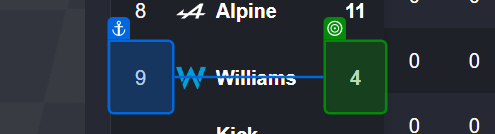
Task: proiect final RPA
Workflow: Main

Step 1: get-text from the element in window 'F1 Standings: Driver and Constructors' Championships | PlanetF1' (chrome.exe)

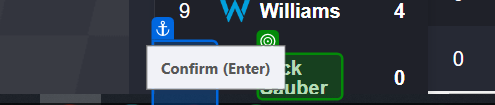
Step 2: get-text from the element 'Kick Sauber' in window 'F1 Standings: Driver and Constructors' Championships | PlanetF1' (chrome.exe)

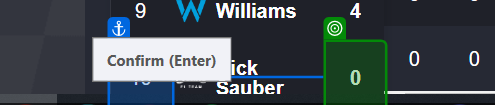
Step 3: get-text from the element in window 'F1 Standings: Driver and Constructors' Championships | PlanetF1' (chrome.exe)

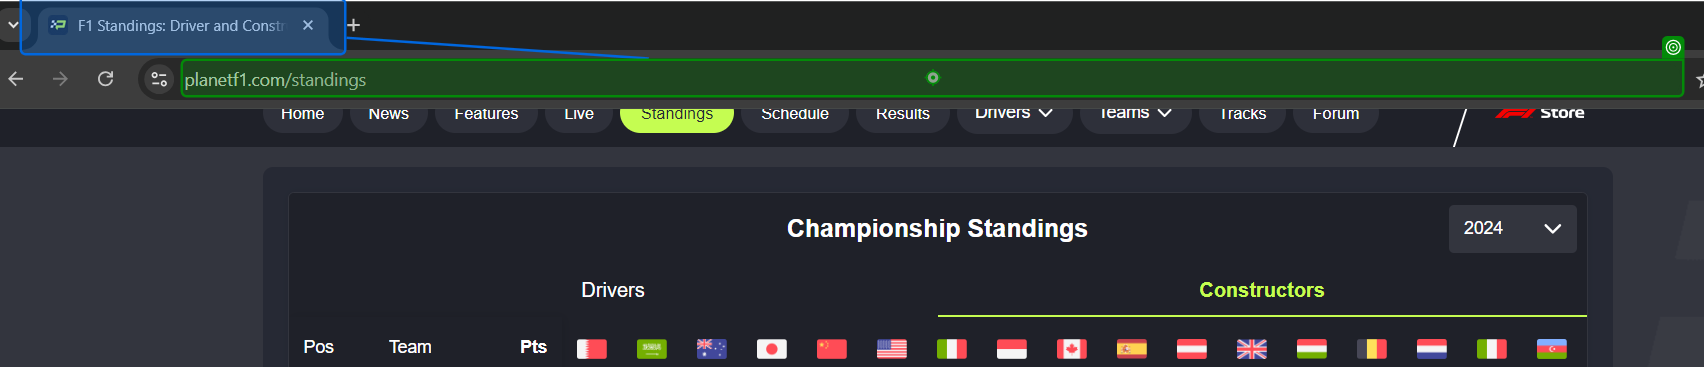
Step 4: click on the editable text 'Address and search bar' in window 'F1 Standings: Driver and Constructors' Championships | PlanetF1 *' (chrome.exe)

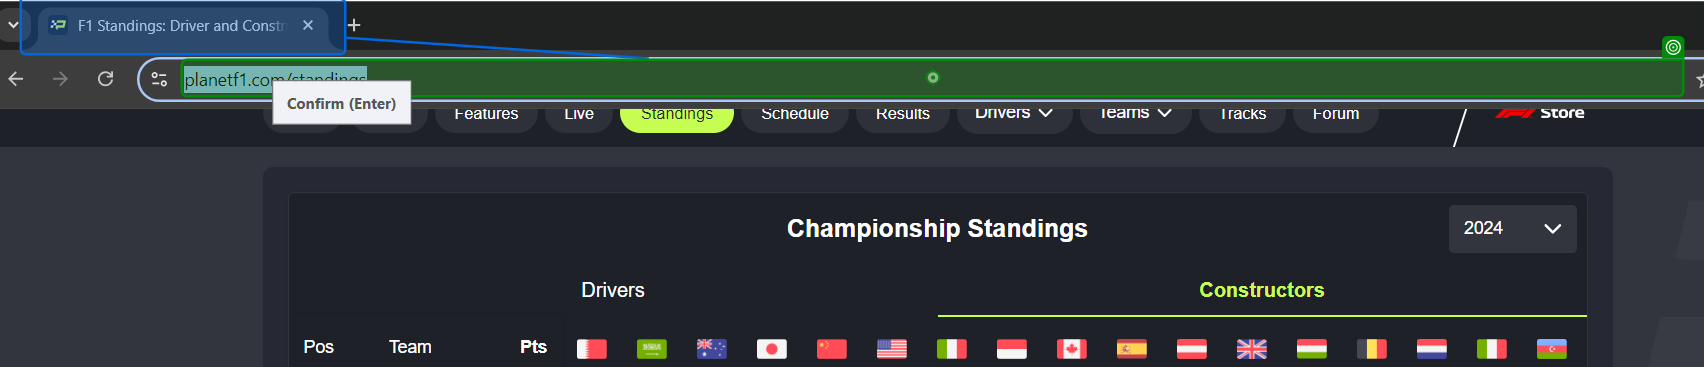
Step 5: type "formula 1 last race result bbc" into the editable text 'Address and search bar' in window 'F1 Standings: Driver and Constructors' Championships | PlanetF1 *' (chrome.exe)

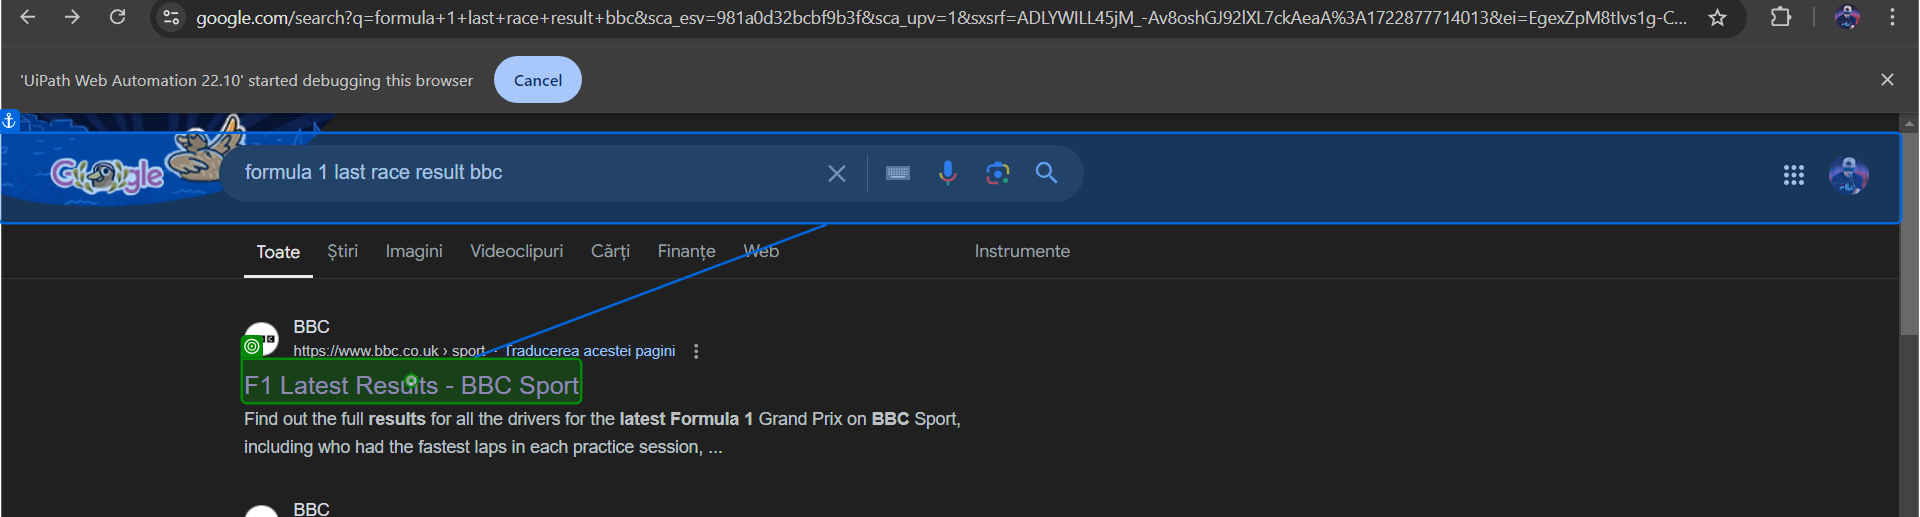
Step 6: click on the heading in window 'formula 1 last race result bbc - Căutare Google' (chrome.exe)

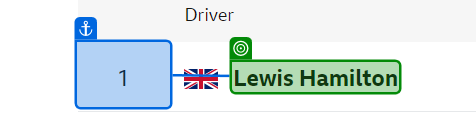
Step 7: get-text from the element 'Lewis Hamilton' in window 'F1 Latest Results - BBC Sport' (chrome.exe)

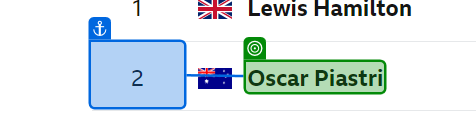
Step 8: get-text from the element 'Oscar Piastri' in window 'F1 Latest Results - BBC Sport' (chrome.exe)

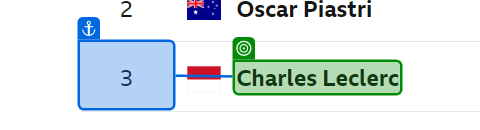
Step 9: get-text from the element 'Charles Leclerc' in window 'F1 Latest Results - BBC Sport' (chrome.exe)

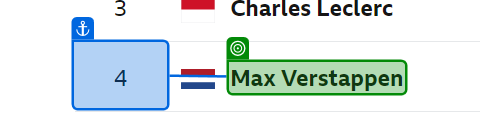
Step 10: get-text from the element 'Max Verstappen' in window 'F1 Latest Results - BBC Sport' (chrome.exe)

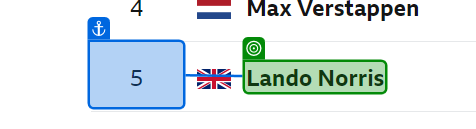
Step 11: get-text from the element 'Lando Norris' in window 'F1 Latest Results - BBC Sport' (chrome.exe)

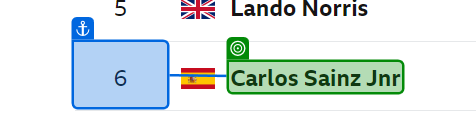
Step 12: get-text from the element 'Carlos Sainz Jnr' in window 'F1 Latest Results - BBC Sport' (chrome.exe)

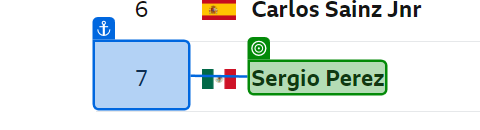
Step 13: get-text from the element 'Sergio Perez' in window 'F1 Latest Results - BBC Sport' (chrome.exe)

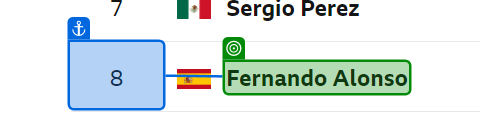
Step 14: get-text from the element 'Fernando Alonso' in window 'F1 Latest Results - BBC Sport' (chrome.exe)

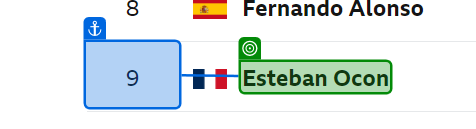
Step 15: get-text from the element 'Esteban Ocon' in window 'F1 Latest Results - BBC Sport' (chrome.exe)

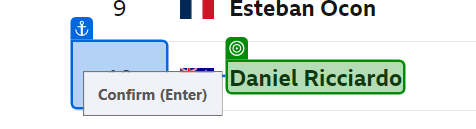
Step 16: get-text from the element 'Daniel Ricciardo' in window 'F1 Latest Results - BBC Sport' (chrome.exe)

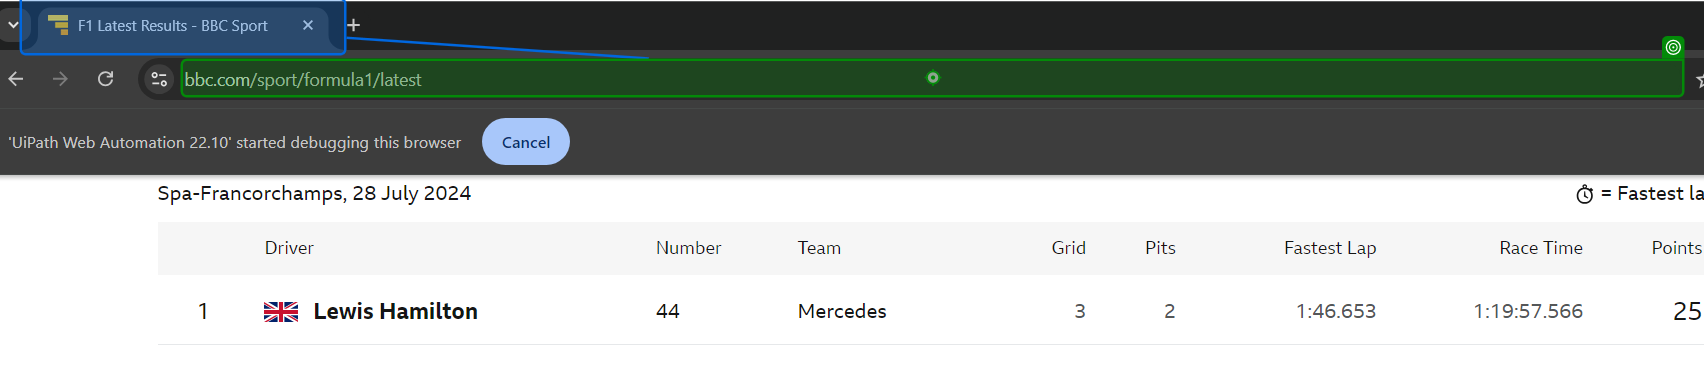
Step 17: click on the editable text 'Address and search bar' in window 'F1 Latest Results - BBC Sport - Google Chrome' (chrome.exe)

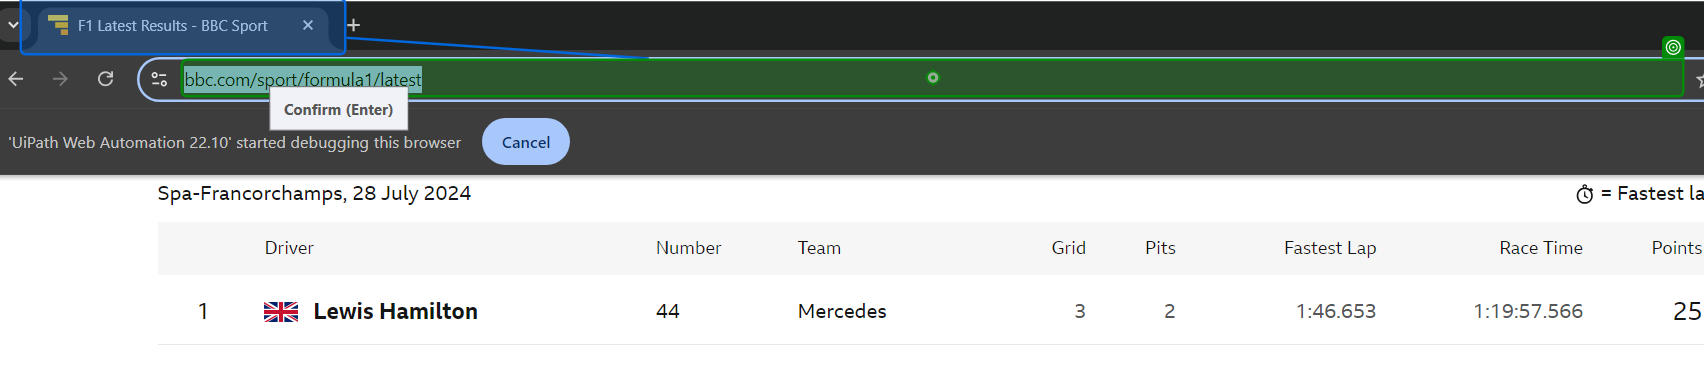
Step 18: type "["weather " + location.ToString + " meteofor 30 days"]" into the editable text 'Address and search bar' in window 'F1 Latest Results - BBC Sport - Google Chrome' (chrome.exe)

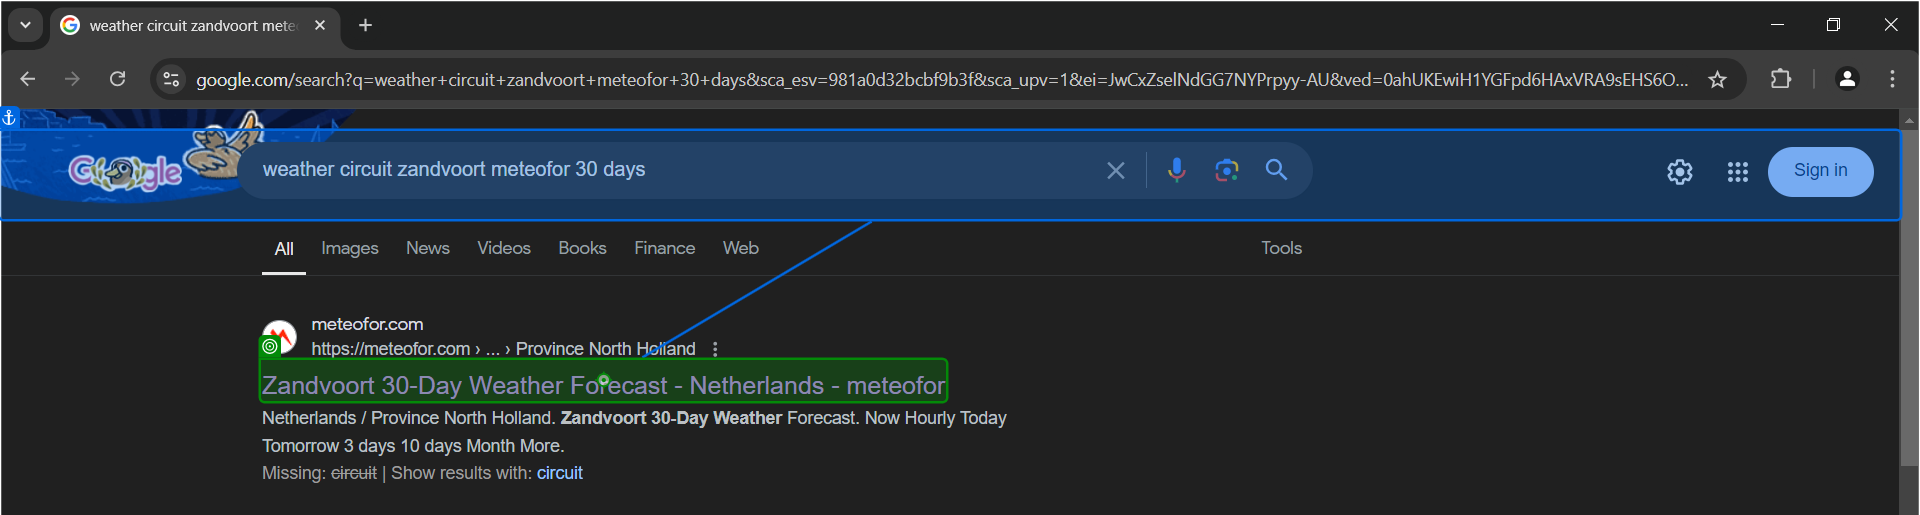
Step 19: click on the heading in window 'weather circuit zandvoort meteofor 30 days - Google Search' (chrome.exe)

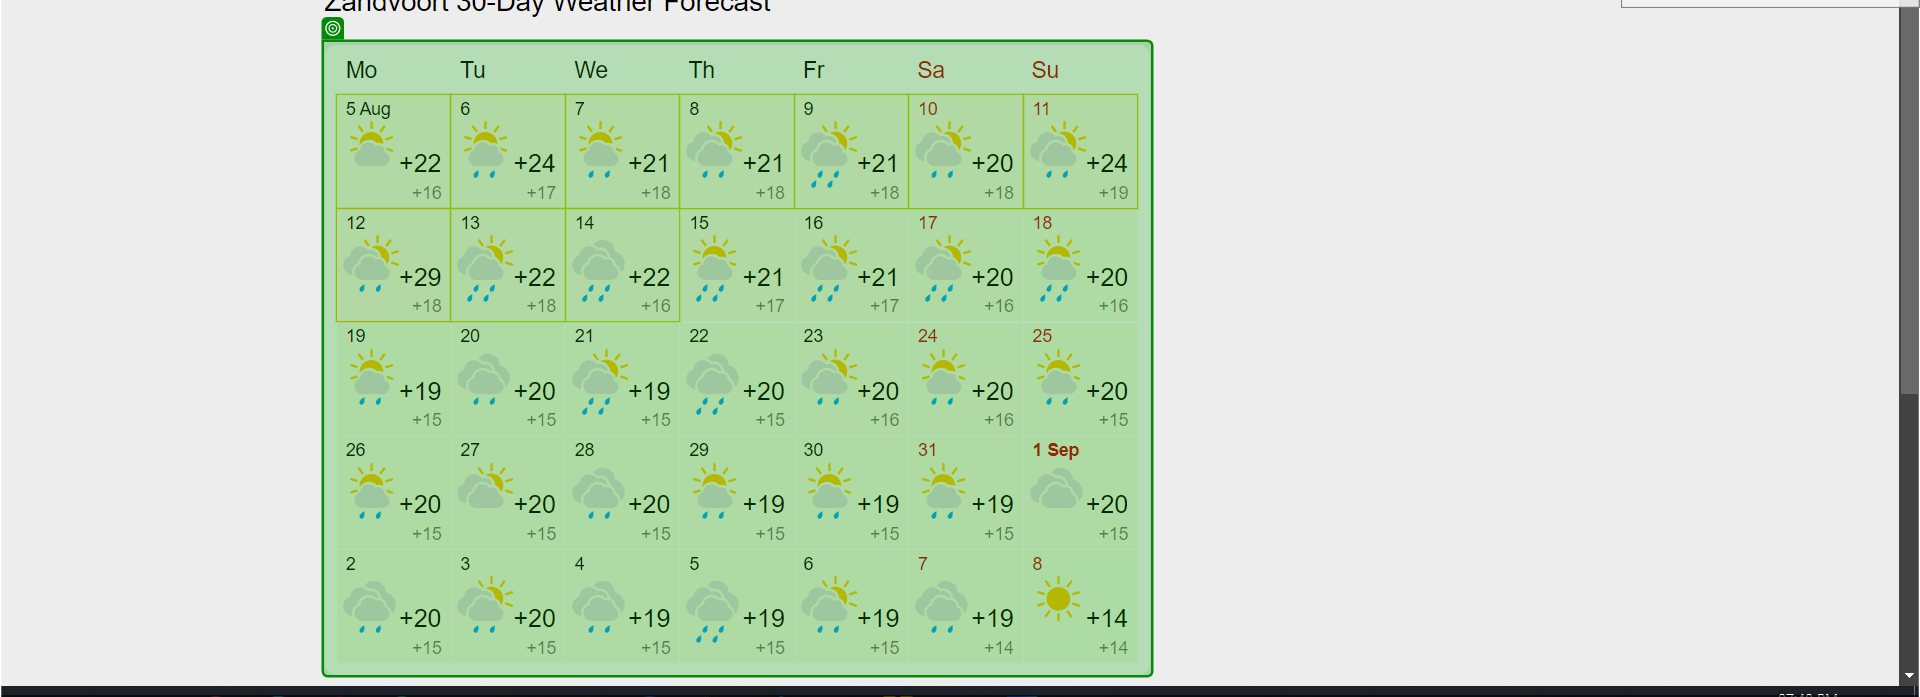
Step 20: screenshot-of of the element in window 'METEOFOR: Weather in Zandvoort for a month, weather forecast for 30 days, Province North Holland, Netherlands' (chrome.exe)

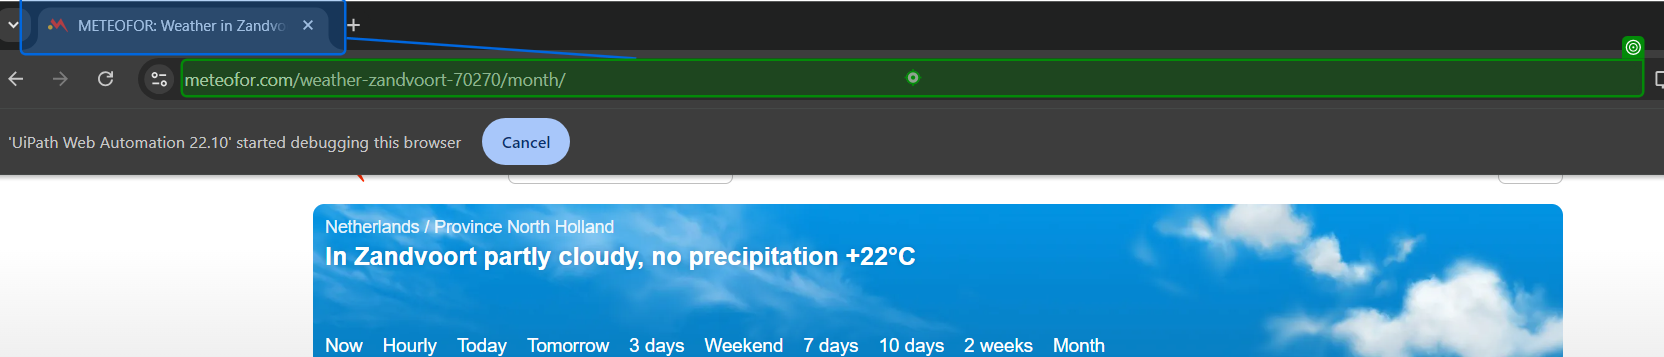
Step 21: click on the editable text 'Address and search bar' in window 'METEOFOR: Weather in Zandvoort for a month, weather forecast for*' (chrome.exe)

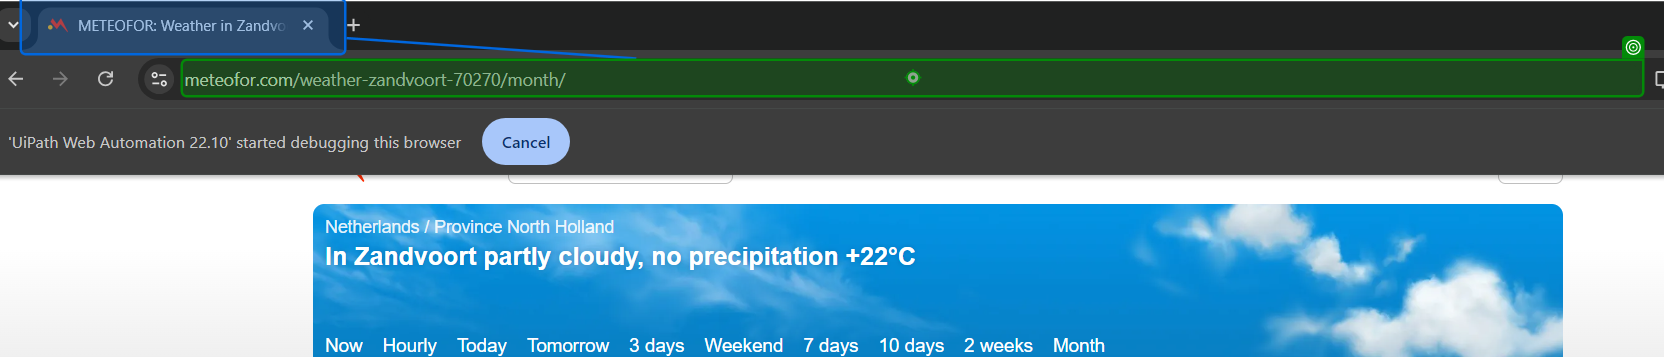
Step 22: type "https://mail.google.com/mail/u/0/#inbox" into the editable text 'Address and search bar' in window 'METEOFOR: Weather in Zandvoort for a month, weather forecast for*' (chrome.exe)

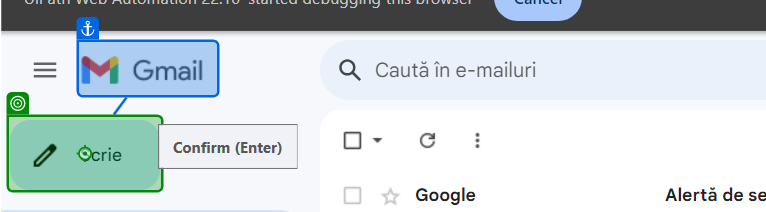
Step 23: click on the element 'Scrie' in window 'Mesaje primite (131) - vgshd2014@gmail.com - Gmail' (chrome.exe)

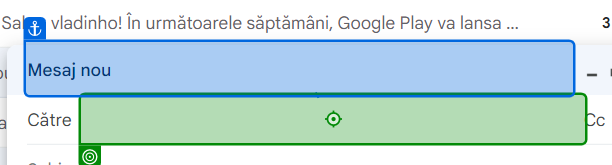
Step 24: type "vladsimion2002@gmail.com" into the text box in window 'Mesaje primite (131) - vgshd2014@gmail.com - Gmail' (chrome.exe)
